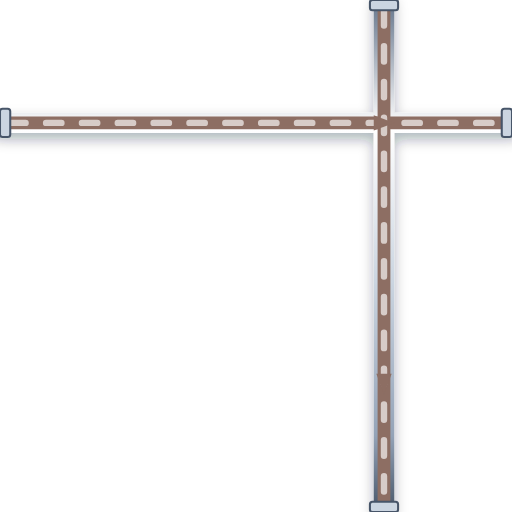
t = 0.00 s
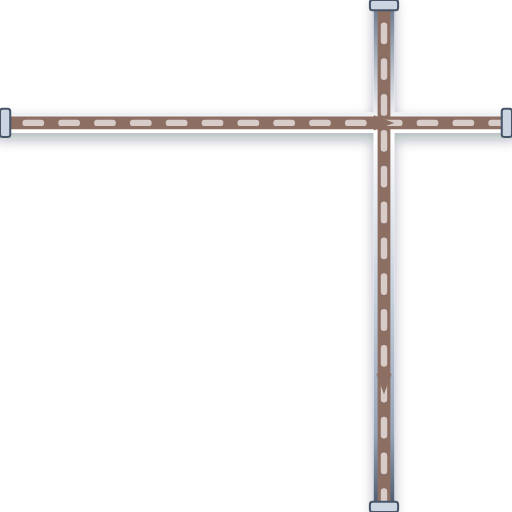
t = 0.20 s
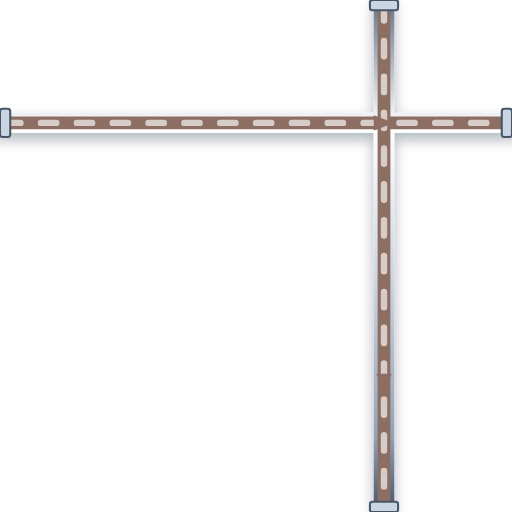
t = 0.40 s
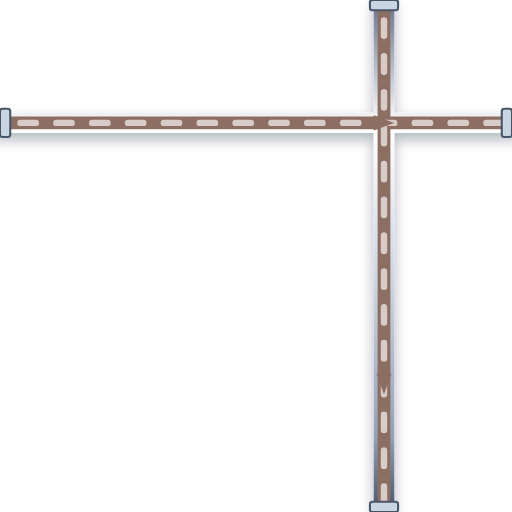
t = 0.60 s

The animated SVG that drew these frames (rendered in a browser with its animation timeline set to each time). Animation: 1 CSS @keyframes rule; one cycle of 0.80 s, repeats indefinitely.

<svg xmlns="http://www.w3.org/2000/svg" viewBox="0 0 200 200" width="200" height="200">
  <defs>
    <style>
      @keyframes p-flow-anim {
        from { stroke-dashoffset: 24; } to { stroke-dashoffset: 0; }
      }
      .anim-p-flow {
        stroke-dasharray: 6 8;
        animation: p-flow-anim 0.8s linear infinite;
      }
    </style>
    <filter id="ssPipeShadow" x="-15%" y="-15%" width="130%" height="130%">
      <feDropShadow dx="0" dy="2.5" stdDeviation="2.5" flood-color="#0f172a" flood-opacity="0.32" />
    </filter>
    <linearGradient id="ssPipeGradH" x1="0%" y1="0%" x2="0%" y2="100%">
      <stop offset="0%" stop-color="#64748b" /><stop offset="25%" stop-color="#ffffff" />
      <stop offset="55%" stop-color="#cbd5e1" /><stop offset="85%" stop-color="#94a3b8" /><stop offset="100%" stop-color="#475569" />
    </linearGradient>
  </defs>

  <!-- Stainless Steel 316 Outer Casing (8px with 3D Drop Shadow) -->
  <path d="M 0 48 L 200 48 M 150 0 L 150 200" stroke="url(#ssPipeGradH)" stroke-width="8" fill="none" stroke-linecap="round" stroke-linejoin="round" filter="url(#ssPipeShadow)"/>

  <!-- Process Fluid Core (5px) -->
  <path d="M 0 48 L 200 48 M 150 0 L 150 200" stroke="#8D6E63" stroke-width="5" fill="none" stroke-linecap="round" stroke-linejoin="round"/>

  <!-- Animated Fluid Flow Stream Dashes (2.5px) -->
  <path d="M 0 48 L 200 48 M 150 0 L 150 200" stroke="#D7CCC8" stroke-width="2.5" fill="none" stroke-linejoin="round" stroke-linecap="round" class="anim-p-flow"/>

  <!-- Directional Flow Arrow -->
  <polygon points="146,45 154,48 146,51" fill="#8D6E63" /> <polygon points="147,146 150,154 153,146" fill="#8D6E63" />

  <!-- ANSI Flange Connection Collars -->
  <rect x="0" y="42.5" width="4" height="11" rx="1" fill="#cbd5e1" stroke="#475569" stroke-width="0.8"/>
  <rect x="196" y="42.5" width="4" height="11" rx="1" fill="#cbd5e1" stroke="#475569" stroke-width="0.8"/>
  <rect x="144.5" y="0" width="11" height="4" rx="1" fill="#cbd5e1" stroke="#475569" stroke-width="0.8"/>
  <rect x="144.5" y="196" width="11" height="4" rx="1" fill="#cbd5e1" stroke="#475569" stroke-width="0.8"/>
</svg>
